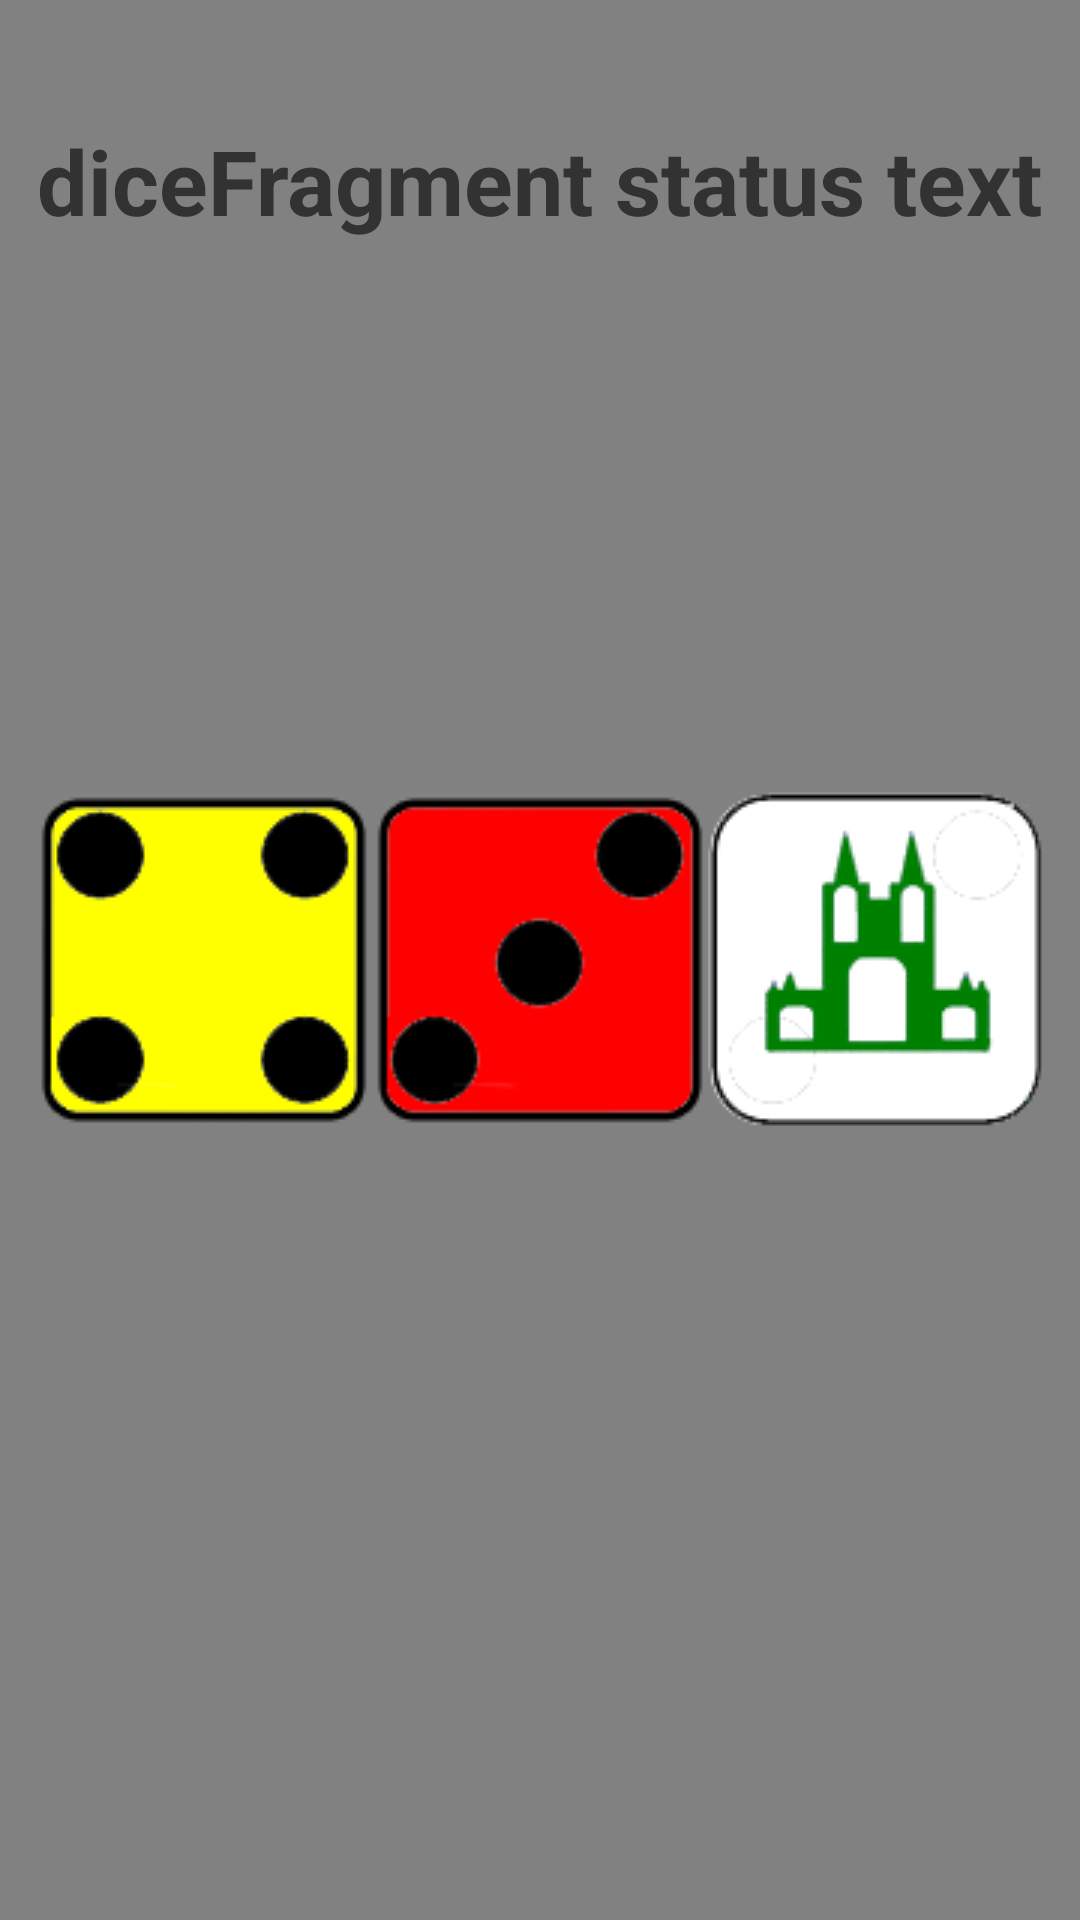

Layout XML and referenced resources for this Android screen:
<!-- AndroidManifest.xml: application theme AppTheme -->
<!-- res/layout/dice_layout.xml -->
<FrameLayout xmlns:android="http://schemas.android.com/apk/res/android"
        android:layout_width="wrap_content"
        android:layout_height="match_parent" >

        <LinearLayout
            android:id="@id/dice_fragment_ui"
            android:layout_width="fill_parent"
            android:layout_height="fill_parent"
            android:background="@color/background"
            android:clickable="true"
            android:gravity="center"
            android:onClick="rollDice" >

            <ImageView
                android:id="@+id/yellow_die"
                android:layout_width="wrap_content"
                android:layout_height="wrap_content"
                android:background="@color/yellow_die"
                android:contentDescription="@string/yellow_die"
                android:src="@drawable/alea_transface_colbg_4" />

            <ImageView
                android:id="@+id/red_die"
                android:layout_width="wrap_content"
                android:layout_height="wrap_content"
                android:background="@color/red_die"
                android:contentDescription="@string/red_die"
                android:src="@drawable/alea_transface_colbg_3" />

            <ImageView
                android:id="@+id/ship_die"
                android:layout_width="wrap_content"
                android:layout_height="wrap_content"
                android:background="@color/ship_die_castle_green"
                android:contentDescription="@string/ship_die"
                android:src="@drawable/ship_die_castle" />

        </LinearLayout>

        <TextView
            android:id="@+id/whose_turn_text"
            android:layout_width="wrap_content"
            android:layout_height="wrap_content"
            android:layout_gravity="top|center_horizontal"
            android:layout_marginTop="40dp"
            android:textSize="30dp"
            android:textStyle="bold|normal"
            android:text="diceFragment status text" />

    </FrameLayout>
<!-- resources referenced by this layout -->
<resources>
  <color name="background">#FF818181</color>
  <color name="red_die">#FFFF0000</color>
  <color name="ship_die_castle_green">#008000</color>
  <color name="yellow_die">#FFFFFF00</color>
  <!-- drawable alea_transface_colbg_3: png bitmap (drawable-mdpi, 6874 bytes) -->
  <!-- drawable alea_transface_colbg_4: png bitmap (drawable-mdpi, 7372 bytes) -->
  <!-- drawable ship_die_castle: png bitmap (drawable-mdpi, 8973 bytes) -->
  <string name="red_die">Red die</string>
  <string name="ship_die">Ship die</string>
  <string name="yellow_die">Yellow die</string>
  <style name="AppTheme" parent="AppBaseTheme">
          
        
      </style>
  <style name="AppBaseTheme" parent="android:Theme.Light">
          
      </style>
</resources>
